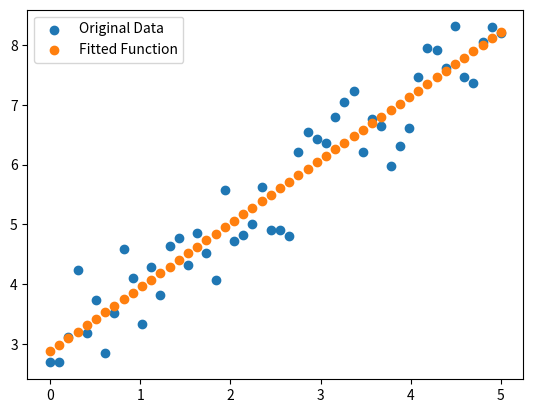

The script that saved this image:
import matplotlib.pyplot as plt
import numpy as np


def f(x: np.ndarray, m: float, b: float) -> float:
    """
    Linear function.

    Parameters:
    - x (array-like): Independent variable.
    - m (float): Slope of the line.
    - b (float): Y-intercept of the line.

    Returns:
    float: Result of the linear function.
    """
    return x*m + b


def f_grad(x: np.ndarray, m: float, b: float) -> tuple:
    """
    Gradient of the linear function with respect to parameters m and b.

    Parameters:
    - x (array-like): Independent variable.
    - m (float): Slope of the line.
    - b (float): Y-intercept of the line.

    Returns:
    tuple: Tuple containing the gradients with respect to m and b.
    """
    grad_m = x # df/dm = x
    grad_b = np.ones_like(x) # df/db = 1
    return (grad_m, grad_b)


def f_loss(x: np.ndarray, m: float, b: float, y: float) -> float:
    """
    Residuals or loss of the linear function.

    Parameters:
    - x (array-like): Independent variable.
    - m (float): Slope of the line.
    - b (float): Y-intercept of the line.
    - y (array-like): Observed values.

    Returns:
    array-like: Residuals or loss.
    """
    return y - f(x, m, b)


def jacobian(x: np.ndarray, m: float, b: float):
    """
    Jacobian matrix of the linear function with respect to parameters m and b.

    Parameters:
    - x (array-like): Independent variable.
    - m (float): Slope of the line.
    - b (float): Y-intercept of the line.

    Returns:
    array-like: Jacobian matrix.
    """
    grad = f_grad(x, m, b)
    return np.column_stack([grad[0], grad[1]])


def gauss_newton(x: np.ndarray, y: np.ndarray, m0: float, b0: float, tol: float, max_iter: int):
    """
    Gauss-Newton optimization for linear regression.

    Parameters:
    - x (array-like): Independent variable.
    - y (array-like): Observed values.
    - m0 (float): Initial guess for the slope.
    - b0 (float): Initial guess for the y-intercept.
    - tol (float): Tolerance for convergence.
    - max_iter (int): Maximum number of iterations.

    Returns:
    array-like: Optimized parameters (slope, y-intercept).
    """
    old = np.array([m0, b0])
    for _ in range(max_iter):
        jac = jacobian(x, old[0], old[1])
        loss = f_loss(x, old[0], old[1], y)
        new = old + np.linalg.inv(jac.T@jac)@jac.T@loss
        if np.linalg.norm(old-new) < tol:
            break
    return new


def main():
    # Generate data
    x = np.linspace(0, 5, 50)
    y = f(x, 1, 3) + np.random.normal(0, 0.5, size=50)
    
    # Gauss newton optimization
    m, b = gauss_newton(x, y, 1, 1, 1e-5, 10)
    
    # Calculate fitted function
    y_hat = f(x, m, b)
    
    # Create plot
    plt.figure()
    plt.scatter(x, y, label='Original Data')
    plt.scatter(x, y_hat, label='Fitted Function')
    plt.legend()
    plt.show()

if __name__ == "__main__":
    main()


